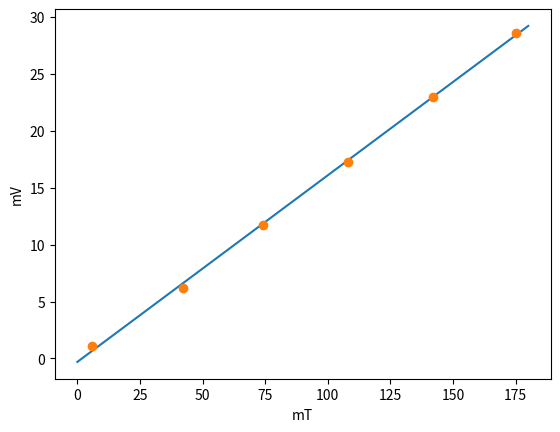

Write the Python code that produced this figure. (Note: this script raises an exception after producing the figure.)
### lab 1 ###

import numpy as np
import matplotlib.pyplot as plt
import numpy.polynomial.polynomial as poly

mikro = 10**(-6)
milli = 10**(-3)


v_h = np.array([1.1,6.2,11.7,17.3,23,28.6])
b_arr = np.array([6,42,74,108,142,175])
b_new = np.linspace(0,180,100) # en serie punkter
n = 1# tilpass til et n-te gradspolynom

coefs = poly.polyfit(b_arr, v_h, n)
print('stigningstall',coefs)
ffit = poly.polyval(b_new, coefs)

plt.plot(b_new, ffit,'-')
plt.plot(b_arr,v_h,'o')
plt.xlabel('mT')
plt.ylabel('mV')
plt.show()
"""
# ØNsker å beregne logaritmisk skala
"""
U = np.array([8.1,6.43,5.0,3.9,3.1,2.4,1.95,1.55,1.2,0.97,0.77,0.61,0.48,0.38,0.31,0.204,0.191,0.151,0.121])
Ulog = np.log(U)
t = np.linspace(0,360, 360/19 + 1)
n = 1

t_new = np.linspace(0,360,1000)
#print(t,Ulog)

coefs = poly.polyfit(t, Ulog, n)
print('stigningstall',coefs)
ffit = poly.polyval(t_new, coefs)

plt.plot(t_new, ffit,'-')
plt.plot(t,Ulog,'o')
plt.xlabel('t')
plt.ylabel('Ulog')
plt.show()

## Finner tau
tau = -1/coefs[1]
print(tau)

## Skal finne indre resistans
C = 8.3*mikro #farad
R = tau/C
print('indre resistans',R,'ohm')

### Lager array
I = np.array([20.019,14.52,10.289,8.61,6.921])
V = np.array([0.5656,0.4098,0.2901,0.24275,0.1951])
n = 1
I_new = np.linspace(5,25,1000)

coefs = poly.polyfit(I, V, n)
print('stigningstall',coefs)
ffit = poly.polyval(I_new, coefs)

plt.plot(I_new, ffit,'-')
plt.plot(I,V,'o')
plt.xlabel('I')
plt.ylabel('V')
plt.show()

print('indre resistans ampermeter',coefs[1],'ohm')
# curvefit fra scipy
##### Lager plot og beregner I

R = np.array([1,1.5,2.5,4,10])
V = np.array([42.2,56.0,80.15,106.3,159.34])*milli
I = V/R
print(I)

n = 1
I_new = np.linspace(0.00001,0.05,1000)

coefs = poly.polyfit(I, V, n)
print('stigningstall',coefs)
ffit = poly.polyval(I_new, coefs)

plt.plot(I_new, ffit,'-')
plt.plot(I,V,'o')
plt.xlabel('I')
plt.ylabel('V')
plt.show()

# emf: 0.22899456 V  # Ri: 4.54881367] Ohm
# avhenger av temp



# Oppgave 4
# lager array for R
V4_kobber = np.array([0.05,0.04])*milli
A4_kobber =np.array([1.5,1.0])
A4_al =np.array([1.502,1.001])
V4_al =np.array([0.09,0.06])*milli

V2_kobber =np.array([4.95,3.24])*milli
A2_kobber =np.array([1.503,1.003])
V2_al =np.array([6.59,4.30])*milli
A2_al =np.array([1.504,1.001])

R4_al = np.zeros(2)
R4_kob =np.zeros(2)
R2_al =np.zeros(2)
R2_kob =np.zeros(2)

for i in range(2):
    R4_al[i] = V4_al[i]/A4_al[i]
    R4_kob[i] =V4_kobber[i]/A4_kobber[i]
    R2_al[i] =V2_al[i]/A2_al[i]
    R2_kob[i] =V2_kobber[i]/A2_kobber[i]

print('resistans 4-kobling kobber,al:', R4_kob,R4_al)
print('resistans 2-kobling kobber al,', R2_kob,R2_al)
##
print('Feilkoeffisient for R2/R4 kobber, al',R2_kob/R4_kob,R2_al/R4_al)

####
####
e0 = np.array([3.78,4.14,4.72,5.46,4.43,5.09,5.15,5.21])*milli
omega = np.array([8.51,9.24,10.5,11.9,9.78,11.1,11.4,11.6])

def mean(e0,omega):
    NA = 11 #m**2
    B = np.zeros(len(e0))
    for i in range(len(e0)):
        B[i] = e0[i]/(omega[i]*NA)
    mean_B = sum(B)/len(e0)
    return mean_B

B_mean = mean(e0,omega)
print('Gjennomsnittlig B-felt',B_mean,'T')
